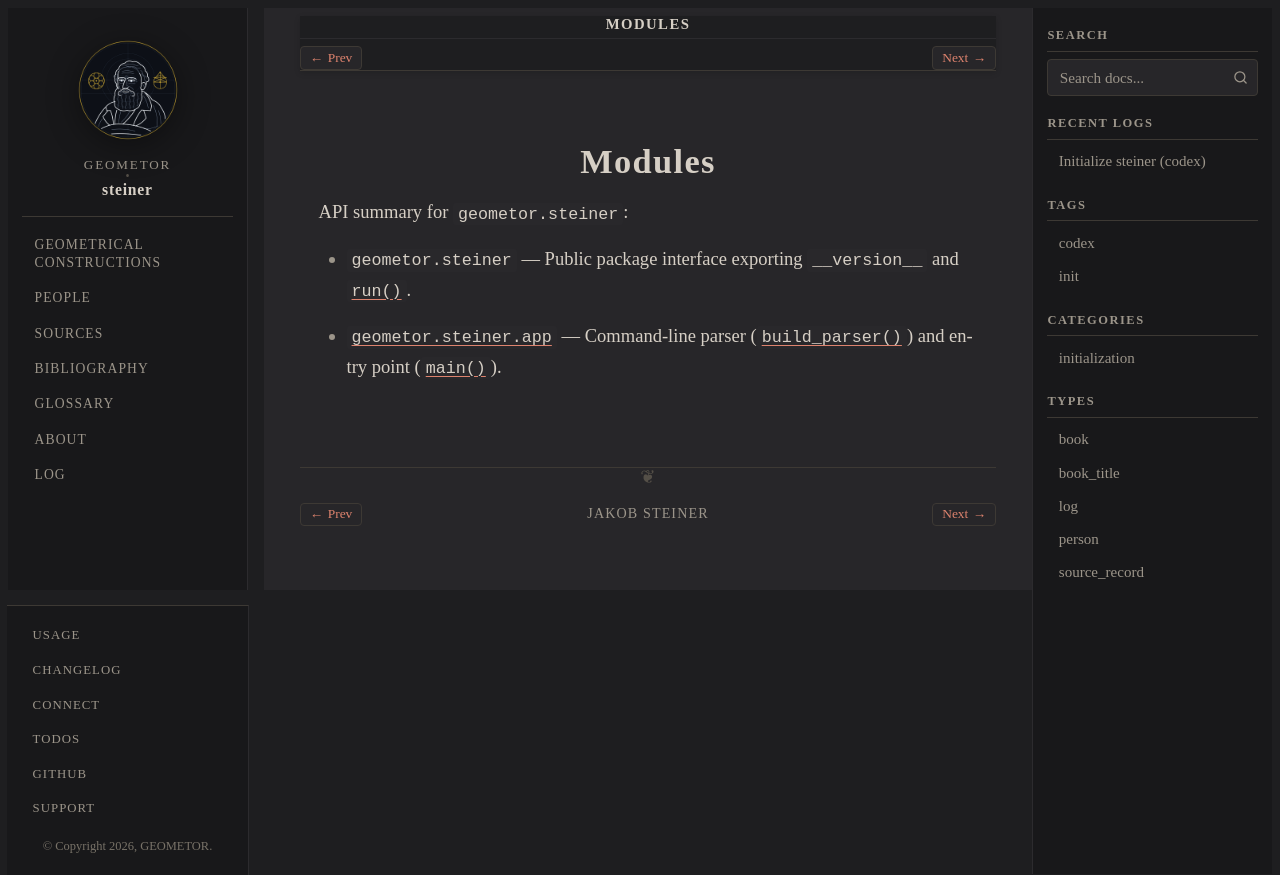

repository: geometor/steiner · page: modules/index.html · generator: sphinx

:order: 90

=======
Modules
=======

API summary for ``geometor.steiner``:

- :mod:`geometor.steiner` — Public package interface exporting ``__version__`` and :func:`~geometor.steiner.app.run`.
- :mod:`geometor.steiner.app` — Command-line parser (:func:`~geometor.steiner.app.build_parser`) and entry point (:func:`~geometor.steiner.app.main`).
